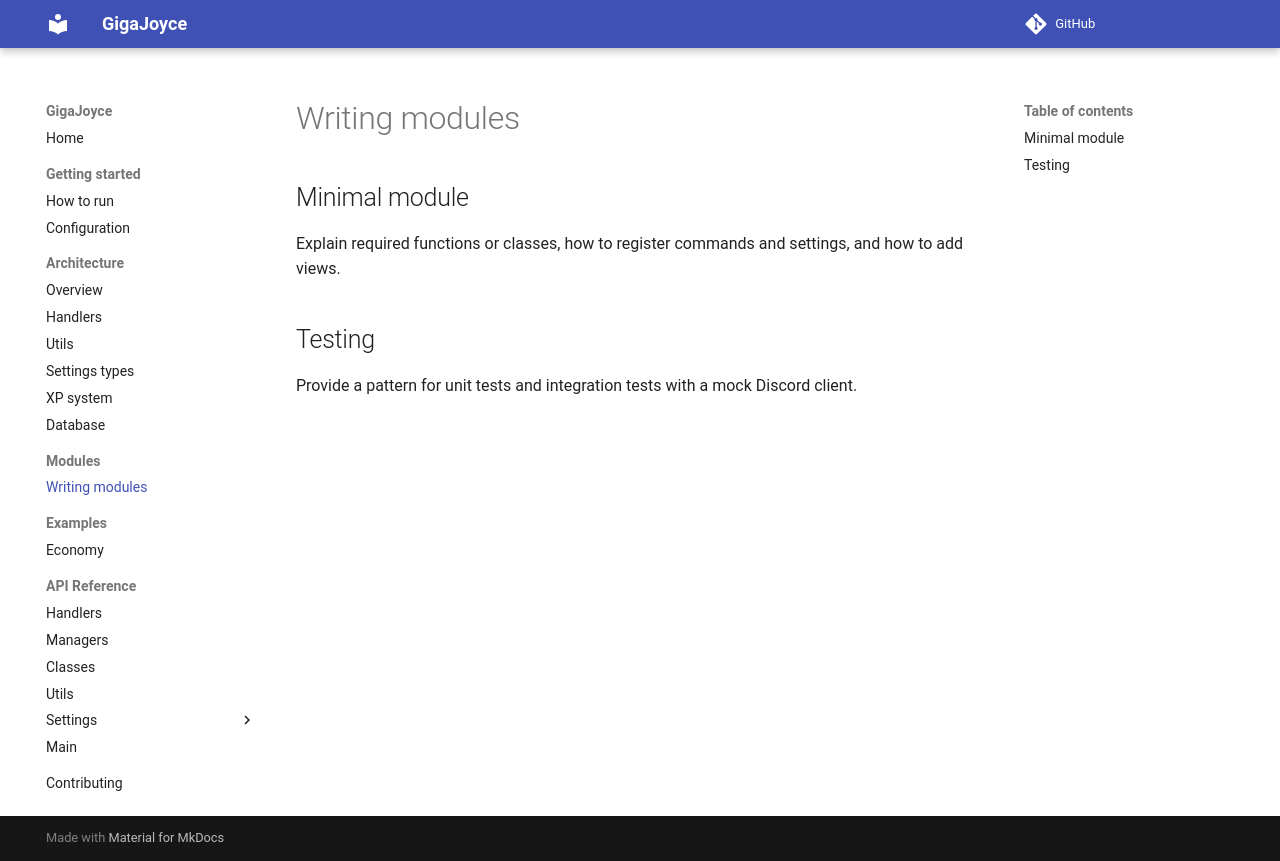

repository: TechJoyceLearning/GigaJoyce · page: modules/index.html · generator: mkdocs

# Writing modules

## Minimal module
Explain required functions or classes, how to register commands and settings, and how to add views.

## Testing
Provide a pattern for unit tests and integration tests with a mock Discord client.
